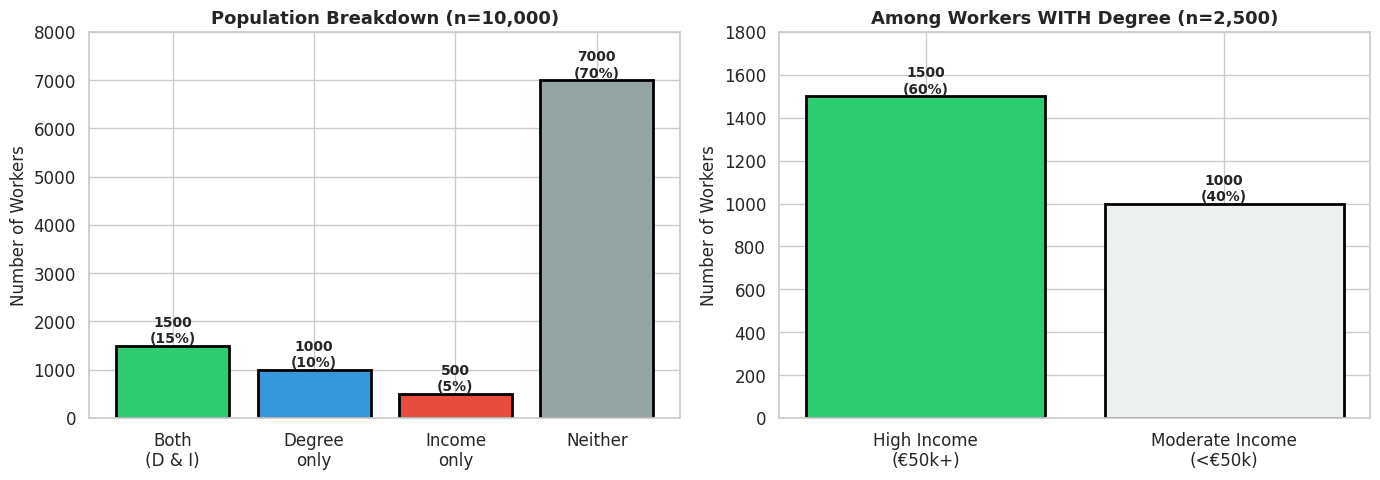
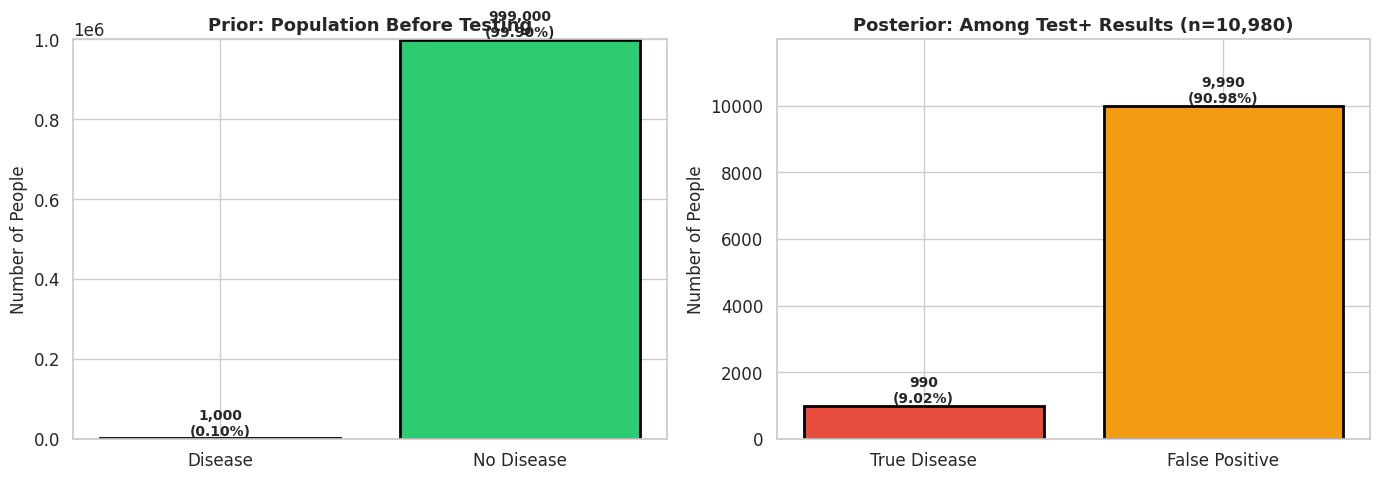
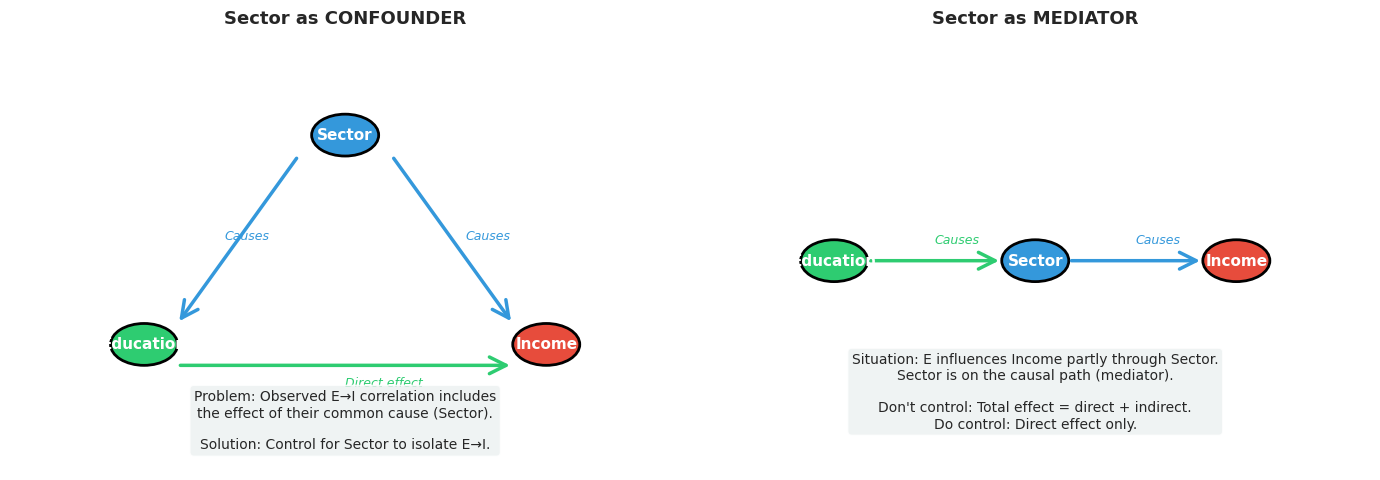
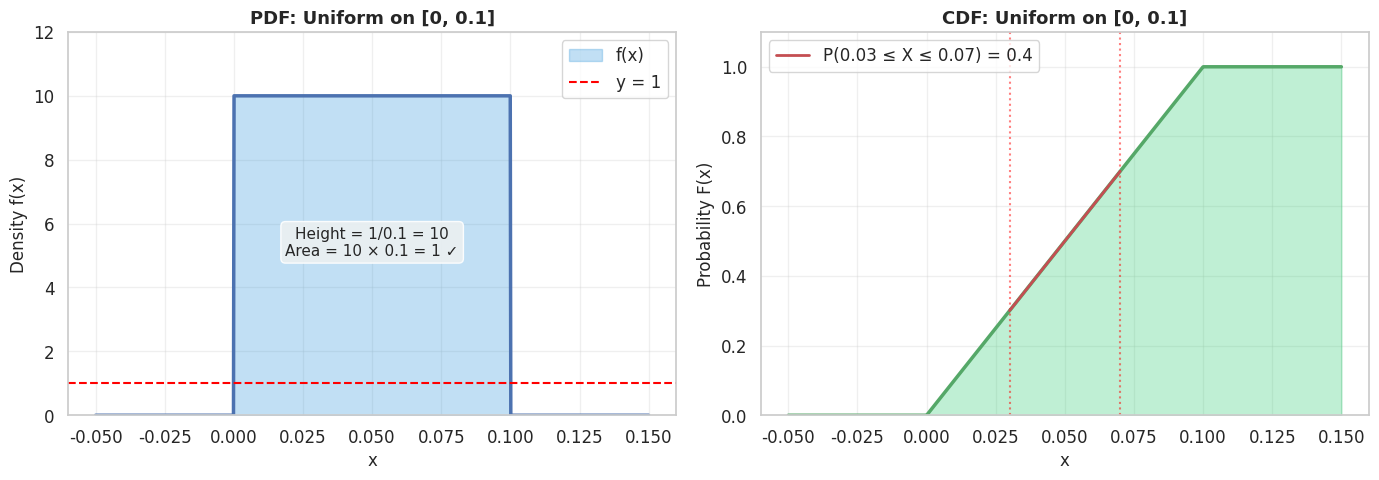

Here is the Python script that generated these plots, in order: (Note: this script raises an exception after producing the figures.)
import pandas as pd
import numpy as np
import matplotlib.pyplot as plt
import seaborn as sns

# Set random seed for reproducibility
np.random.seed(42)

# Configure plotting
sns.set_theme(style="whitegrid", font_scale=1.1)
plt.rcParams['figure.figsize'] = (10, 6)


# Frequentist approach: Look at historical data
years_above_2pct = 18  # number of years in last 50 where growth > 2%
total_years = 50
frequentist_prob = years_above_2pct / total_years

print(f"Frequentist estimate: P(GDP growth > 2%) = {frequentist_prob:.2%}")
print(f"Based on {years_above_2pct} out of {total_years} historical years.")

# Bayesian approach: Combine historical data with current information
prior_belief = 0.50  # Before seeing 2024 data, we're uncertain
likelihood_improvement = 1.2  # Recent economic data suggests better conditions
bayesian_posterior = prior_belief * likelihood_improvement / (
    prior_belief * likelihood_improvement + (1 - prior_belief)
)

print(f"\nBayesian estimate: P(GDP growth > 2%) = {bayesian_posterior:.2%}")
print(f"Combines historical rate ({frequentist_prob:.2%}) with current conditions.")

# Example 1: Fair die
print("=== Fair Die ===")
outcomes = list(range(1, 7))
p_each = 1/6

# Axiom 1: Non-negativity ✓
print(f"Axiom 1 (Non-negativity): Each outcome has P(X) = {p_each:.4f} >= 0 ✓")

# Axiom 2: Normalization ✓
total_prob = sum([p_each for _ in outcomes])
print(f"Axiom 2 (Normalization): Sum of all probabilities = {total_prob} ✓")

# Axiom 3: Additivity
# P(X ∈ {1,2,3}) = P(X=1) + P(X=2) + P(X=3)
p_1_to_3 = 3 * p_each
print(f"Axiom 3 (Additivity): P(X ∈ {{1,2,3}}) = 3 × {p_each:.4f} = {p_1_to_3:.4f} ✓")

print("\n=== Italian Worker Education ===")
# P(Degree) + P(No Degree) = 1
p_degree = 0.30
p_no_degree = 0.70
print(f"P(Degree) = {p_degree:.2f}")
print(f"P(No Degree) = {p_no_degree:.2f}")
print(f"Sum = {p_degree + p_no_degree:.2f} (Axiom 2: must equal 1.0) ✓")

# Define events
p_degree = 0.30
p_high_income = 0.20
p_degree_and_income = 0.15

# Compute P(Income > 50k | Degree)
p_income_given_degree = p_degree_and_income / p_degree

print("=== Conditional Probability Example ===")
print(f"P(Degree) = {p_degree}")
print(f"P(Income > €50k) = {p_high_income}")
print(f"P(Degree AND Income > €50k) = {p_degree_and_income}")
print()
print(f"P(Income > €50k | Degree) = P(Degree AND Income) / P(Degree)")
print(f"                          = {p_degree_and_income} / {p_degree}")
print(f"                          = {p_income_given_degree:.2f}")
print()
print(f"Interpretation: Among workers with a degree, {p_income_given_degree:.0%} earn > €50k.")

# Create visual representation
# Population counts: 1500 with both, 1000 degree only, 500 income only, 8000 neither
fig, axes = plt.subplots(1, 2, figsize=(14, 5))

# Left: Full population breakdown
categories = ['Both\n(D & I)', 'Degree\nonly', 'Income\nonly', 'Neither']
counts = [1500, 1000, 500, 7000]
colors = ['#2ecc71', '#3498db', '#e74c3c', '#95a5a6']

ax = axes[0]
bars = ax.bar(categories, counts, color=colors, edgecolor='black', linewidth=2)
ax.set_ylabel('Number of Workers', fontsize=12)
ax.set_title('Population Breakdown (n=10,000)', fontsize=13, fontweight='bold')
ax.set_ylim(0, 8000)

# Add percentage labels on bars
for bar, count in zip(bars, counts):
    height = bar.get_height()
    ax.text(bar.get_x() + bar.get_width()/2., height,
            f'{count}\n({count/10000:.0%})',
            ha='center', va='bottom', fontsize=10, fontweight='bold')

# Right: Conditional probability focus
ax = axes[1]
degree_categories = ['High Income\n(€50k+)', 'Moderate Income\n(<€50k)']
degree_counts = [1500, 1000]
colors_cond = ['#2ecc71', '#ecf0f1']

bars = ax.bar(degree_categories, degree_counts, color=colors_cond, edgecolor='black', linewidth=2)
ax.set_ylabel('Number of Workers', fontsize=12)
ax.set_title('Among Workers WITH Degree (n=2,500)', fontsize=13, fontweight='bold')
ax.set_ylim(0, 1800)

for bar, count in zip(bars, degree_counts):
    height = bar.get_height()
    ax.text(bar.get_x() + bar.get_width()/2., height,
            f'{count}\n({count/2500:.0%})',
            ha='center', va='bottom', fontsize=10, fontweight='bold')

plt.tight_layout()
plt.savefig('conditional_probability.png', dpi=100, bbox_inches='tight')
plt.show()

print(f"P(Income > €50k | Degree) = 1500 / 2500 = {1500/2500:.2f}")


# Define the probabilities
p_disease = 0.001  # Prior: 0.1% have the disease
p_test_pos_given_disease = 0.99  # Likelihood: P(Test+ | Disease)
p_test_pos_given_no_disease = 0.01  # False positive rate
p_no_disease = 1 - p_disease

# Calculate P(Test+) using the law of total probability
p_test_pos = (p_test_pos_given_disease * p_disease + 
               p_test_pos_given_no_disease * p_no_disease)

# Apply Bayes' theorem
p_disease_given_test_pos = (p_test_pos_given_disease * p_disease) / p_test_pos

print("=== Bayes' Theorem: Disease Testing Example ===")
print(f"Prior: P(Disease) = {p_disease:.4f} (0.1%)")
print(f"Likelihood: P(Test+ | Disease) = {p_test_pos_given_disease:.2f}")
print(f"False positive rate: P(Test+ | No disease) = {p_test_pos_given_no_disease:.2f}")
print(f"\nEvidence: P(Test+) = {p_test_pos:.4f}")
print()
print(f"Posterior: P(Disease | Test+) = {p_disease_given_test_pos:.4f}")
print(f"\nInterpretation: Even with a positive test, there's only a {p_disease_given_test_pos:.1%}")
print(f"chance the person actually has the disease!")
print()
print(f"Why? Because the disease is very rare (prior = 0.1%), so false positives")
print(f"outnumber true positives in the population.")

# Simulate population
population = 1_000_000

# Calculate actual numbers
n_disease = int(population * p_disease)
n_no_disease = population - n_disease

n_test_pos_disease = int(n_disease * p_test_pos_given_disease)
n_test_pos_no_disease = int(n_no_disease * p_test_pos_given_no_disease)
n_test_pos_total = n_test_pos_disease + n_test_pos_no_disease

fig, axes = plt.subplots(1, 2, figsize=(14, 5))

# Left: Prior - population composition
ax = axes[0]
prior_labels = ['Disease', 'No Disease']
prior_counts = [n_disease, n_no_disease]
colors = ['#e74c3c', '#2ecc71']

bars = ax.bar(prior_labels, prior_counts, color=colors, edgecolor='black', linewidth=2)
ax.set_ylabel('Number of People', fontsize=12)
ax.set_title('Prior: Population Before Testing', fontsize=13, fontweight='bold')
ax.set_ylim(0, 1_000_000)

for bar, count in zip(bars, prior_counts):
    height = bar.get_height()
    ax.text(bar.get_x() + bar.get_width()/2., height,
            f'{count:,}\n({count/population:.2%})',
            ha='center', va='bottom', fontsize=10, fontweight='bold')

# Right: Posterior - among those who test positive
ax = axes[1]
posterior_labels = ['True Disease', 'False Positive']
posterior_counts = [n_test_pos_disease, n_test_pos_no_disease]
colors_post = ['#e74c3c', '#f39c12']

bars = ax.bar(posterior_labels, posterior_counts, color=colors_post, edgecolor='black', linewidth=2)
ax.set_ylabel('Number of People', fontsize=12)
ax.set_title(f'Posterior: Among Test+ Results (n={n_test_pos_total:,})', fontsize=13, fontweight='bold')
ax.set_ylim(0, max(posterior_counts) * 1.2)

for bar, count in zip(bars, posterior_counts):
    height = bar.get_height()
    pct = count / n_test_pos_total
    ax.text(bar.get_x() + bar.get_width()/2., height,
            f'{count:,}\n({pct:.2%})',
            ha='center', va='bottom', fontsize=10, fontweight='bold')

plt.tight_layout()
plt.savefig('bayes_theorem.png', dpi=100, bbox_inches='tight')
plt.show()

# Recall the Italian workers example
p_degree = 0.30
p_high_income = 0.20
p_degree_and_income = 0.15

# Under independence, we would expect:
p_under_independence = p_degree * p_high_income

print("=== Testing Independence ===")
print(f"P(Degree) × P(Income > €50k) = {p_degree} × {p_high_income} = {p_under_independence:.2f}")
print(f"But actual P(Degree AND Income > €50k) = {p_degree_and_income:.2f}")
print()

if abs(p_degree_and_income - p_under_independence) < 0.001:
    print("✓ Events are independent.")
else:
    print("✗ Events are NOT independent.")
    difference = p_degree_and_income - p_under_independence
    print(f"\nDifference: {p_degree_and_income:.2f} - {p_under_independence:.2f} = {difference:.2f}")
    print(f"\nInterpretation: Having a degree increases the probability of earning > €50k.")
    print(f"Events are positively correlated.")

import matplotlib.patches as mpatches
from matplotlib.patches import FancyArrowPatch

fig, axes = plt.subplots(1, 2, figsize=(14, 5))

# Left: Confounder
ax = axes[0]
ax.set_xlim(0, 10)
ax.set_ylim(0, 10)
ax.axis('off')
ax.set_title('Sector as CONFOUNDER', fontsize=13, fontweight='bold', pad=20)

# Nodes
circle_sector = plt.Circle((5, 8), 0.5, color='#3498db', ec='black', linewidth=2)
circle_edu = plt.Circle((2, 3), 0.5, color='#2ecc71', ec='black', linewidth=2)
circle_income = plt.Circle((8, 3), 0.5, color='#e74c3c', ec='black', linewidth=2)

ax.add_patch(circle_sector)
ax.add_patch(circle_edu)
ax.add_patch(circle_income)

ax.text(5, 8, 'Sector', ha='center', va='center', fontsize=11, fontweight='bold', color='white')
ax.text(2, 3, 'Education', ha='center', va='center', fontsize=11, fontweight='bold', color='white')
ax.text(8, 3, 'Income', ha='center', va='center', fontsize=11, fontweight='bold', color='white')

# Arrows
arrow1 = FancyArrowPatch((4.3, 7.5), (2.5, 3.5), arrowstyle='->', mutation_scale=30, 
                          linewidth=2.5, color='#3498db')
arrow2 = FancyArrowPatch((5.7, 7.5), (7.5, 3.5), arrowstyle='->', mutation_scale=30,
                          linewidth=2.5, color='#3498db')
arrow3 = FancyArrowPatch((2.5, 2.5), (7.5, 2.5), arrowstyle='->', mutation_scale=30,
                          linewidth=2.5, color='#2ecc71')

ax.add_patch(arrow1)
ax.add_patch(arrow2)
ax.add_patch(arrow3)

ax.text(3.2, 5.5, 'Causes', fontsize=9, style='italic', color='#3498db')
ax.text(6.8, 5.5, 'Causes', fontsize=9, style='italic', color='#3498db')
ax.text(5, 2, 'Direct effect', fontsize=9, style='italic', color='#2ecc71')

ax.text(5, 0.5, 'Problem: Observed E→I correlation includes\nthe effect of their common cause (Sector).\n\nSolution: Control for Sector to isolate E→I.',
        ha='center', fontsize=10, bbox=dict(boxstyle='round', facecolor='#ecf0f1', alpha=0.8))

# Right: Mediator
ax = axes[1]
ax.set_xlim(0, 10)
ax.set_ylim(0, 10)
ax.axis('off')
ax.set_title('Sector as MEDIATOR', fontsize=13, fontweight='bold', pad=20)

# Nodes
circle_edu = plt.Circle((2, 5), 0.5, color='#2ecc71', ec='black', linewidth=2)
circle_sector = plt.Circle((5, 5), 0.5, color='#3498db', ec='black', linewidth=2)
circle_income = plt.Circle((8, 5), 0.5, color='#e74c3c', ec='black', linewidth=2)

ax.add_patch(circle_edu)
ax.add_patch(circle_sector)
ax.add_patch(circle_income)

ax.text(2, 5, 'Education', ha='center', va='center', fontsize=11, fontweight='bold', color='white')
ax.text(5, 5, 'Sector', ha='center', va='center', fontsize=11, fontweight='bold', color='white')
ax.text(8, 5, 'Income', ha='center', va='center', fontsize=11, fontweight='bold', color='white')

# Arrows
arrow1 = FancyArrowPatch((2.5, 5), (4.5, 5), arrowstyle='->', mutation_scale=30,
                          linewidth=2.5, color='#2ecc71')
arrow2 = FancyArrowPatch((5.5, 5), (7.5, 5), arrowstyle='->', mutation_scale=30,
                          linewidth=2.5, color='#3498db')

ax.add_patch(arrow1)
ax.add_patch(arrow2)

ax.text(3.5, 5.4, 'Causes', fontsize=9, style='italic', color='#2ecc71')
ax.text(6.5, 5.4, 'Causes', fontsize=9, style='italic', color='#3498db')

ax.text(5, 1, 'Situation: E influences Income partly through Sector.\nSector is on the causal path (mediator).\n\nDon\'t control: Total effect = direct + indirect.\nDo control: Direct effect only.',
        ha='center', fontsize=10, bbox=dict(boxstyle='round', facecolor='#ecf0f1', alpha=0.8))

plt.tight_layout()
plt.savefig('confounder_mediator.png', dpi=100, bbox_inches='tight')
plt.show()

print("Confounder vs. Mediator: Key Distinction")
print("="*50)
print("\nCONFOUNDER (common cause):")
print("  → Has arrows pointing TO both E and I")
print("  → Creates spurious correlation")
print("  → MUST control to get causal effect of E on I")
print("\nMEDIATOR (on causal path):")
print("  → Sits between E and I")
print("  → Part of the mechanism E → I")
print("  → Don't control if you want TOTAL effect")
print("  → Do control if you want DIRECT effect (excluding mediator path)")

# Example: Uniform distribution on [0, 0.1]
fig, axes = plt.subplots(1, 2, figsize=(14, 5))

# PDF
ax = axes[0]
x_uniform = np.linspace(-0.05, 0.15, 1000)
# Uniform density on [0, 0.1] has height 10
y_uniform = np.where((x_uniform >= 0) & (x_uniform <= 0.1), 10, 0)

ax.fill_between(x_uniform, y_uniform, alpha=0.3, color='#3498db', label='f(x)')
ax.plot(x_uniform, y_uniform, 'b-', linewidth=2.5)
ax.set_xlabel('x', fontsize=12)
ax.set_ylabel('Density f(x)', fontsize=12)
ax.set_title('PDF: Uniform on [0, 0.1]', fontsize=13, fontweight='bold')
ax.set_ylim(0, 12)
ax.grid(True, alpha=0.3)
ax.axhline(y=1, color='red', linestyle='--', linewidth=1.5, label='y = 1')
ax.legend()

# Annotation
ax.text(0.05, 5, f'Height = 1/0.1 = 10\nArea = 10 × 0.1 = 1 ✓', 
        ha='center', fontsize=11, bbox=dict(boxstyle='round', facecolor='#ecf0f1', alpha=0.9))

# CDF
ax = axes[1]
x_cdf = np.linspace(-0.05, 0.15, 1000)
y_cdf = np.where(x_cdf < 0, 0, np.where(x_cdf <= 0.1, 10 * x_cdf, 1))

ax.plot(x_cdf, y_cdf, 'g-', linewidth=2.5)
ax.fill_between(x_cdf, y_cdf, alpha=0.3, color='#2ecc71')
ax.set_xlabel('x', fontsize=12)
ax.set_ylabel('Probability F(x)', fontsize=12)
ax.set_title('CDF: Uniform on [0, 0.1]', fontsize=13, fontweight='bold')
ax.set_ylim(0, 1.1)
ax.grid(True, alpha=0.3)

# Show P(0.03 <= X <= 0.07)
x_range = [0.03, 0.07]
prob_range = 10 * (0.07 - 0.03)
ax.axvline(x=0.03, color='red', linestyle=':', alpha=0.5)
ax.axvline(x=0.07, color='red', linestyle=':', alpha=0.5)
ax.plot([0.03, 0.07], [0.3, 0.7], 'r-', linewidth=2, label=f'P(0.03 ≤ X ≤ 0.07) = 0.4')
ax.legend()

plt.tight_layout()
plt.savefig('continuous_distribution.png', dpi=100, bbox_inches='tight')
plt.show()

print("Uniform Distribution on [0, 0.1]")
print("="*50)
print(f"PDF: f(x) = 10 for x ∈ [0, 0.1]")
print(f"     f(x) = 0 otherwise")
print(f"\nTotal area: 10 × 0.1 = {10 * 0.1} ✓")
print(f"\nNote: f(x) = 10 > 1, which is fine for continuous distributions!")
print(f"\nExamples:")
print(f"  P(X ≤ 0.05) = F(0.05) = 10 × 0.05 = 0.50")
print(f"  P(0.03 ≤ X ≤ 0.07) = F(0.07) - F(0.03) = 0.70 - 0.30 = 0.40")
print(f"  P(X = 0.05) = 0 (point has zero probability)")

# Normal distribution
mu, sigma = 100, 15  # IQ scores: mean 100, SD 15

fig, axes = plt.subplots(1, 2, figsize=(14, 5))

# PDF
ax = axes[0]
x = np.linspace(mu - 4*sigma, mu + 4*sigma, 1000)
y = stats.norm.pdf(x, mu, sigma)

ax.fill_between(x, y, alpha=0.3, color='#9b59b6')
ax.plot(x, y, 'purple', linewidth=2.5)
ax.axvline(x=mu, color='red', linestyle='--', linewidth=2, label=f'μ = {mu}')
ax.set_xlabel('IQ Score', fontsize=12)
ax.set_ylabel('Density', fontsize=12)
ax.set_title('PDF: Normal Distribution (IQ Scores)', fontsize=13, fontweight='bold')
ax.legend()
ax.grid(True, alpha=0.3)

# CDF
ax = axes[1]
y_cdf = stats.norm.cdf(x, mu, sigma)

ax.plot(x, y_cdf, 'purple', linewidth=2.5)
ax.fill_between(x, y_cdf, alpha=0.3, color='#9b59b6')
ax.axhline(y=0.5, color='red', linestyle=':', alpha=0.5)
ax.axvline(x=mu, color='red', linestyle='--', linewidth=2, label=f'μ = {mu}, F(μ) = 0.5')
ax.set_xlabel('IQ Score', fontsize=12)
ax.set_ylabel('Cumulative Probability F(x)', fontsize=12)
ax.set_title('CDF: Normal Distribution', fontsize=13, fontweight='bold')
ax.legend()
ax.grid(True, alpha=0.3)
ax.set_ylim(0, 1)

plt.tight_layout()
plt.savefig('normal_distribution.png', dpi=100, bbox_inches='tight')
plt.show()

# Compute probabilities
p_above_115 = 1 - stats.norm.cdf(115, mu, sigma)
p_below_85 = stats.norm.cdf(85, mu, sigma)
p_between = stats.norm.cdf(115, mu, sigma) - stats.norm.cdf(85, mu, sigma)

print("Normal Distribution: IQ Scores (μ=100, σ=15)")
print("="*50)
print(f"P(IQ > 115) = 1 - F(115) = {p_above_115:.4f} = {p_above_115:.2%}")
print(f"P(IQ < 85)  = F(85) = {p_below_85:.4f} = {p_below_85:.2%}")
print(f"P(85 ≤ IQ ≤ 115) = F(115) - F(85) = {p_between:.4f} = {p_between:.2%}")
print(f"\nNote: P(IQ = 100) = 0 (point probability is always 0 for continuous vars)")

# YOUR CODE HERE
# Hint: Use the definition P(A|B) = P(A ∩ B) / P(B)
# where A = Major defect, B = Defective

# YOUR CODE HERE
# Define:
# P(R) = probability of recession
# P(P|R) = probability of prediction given recession (sensitivity)
# P(P|¬R) = probability of prediction given no recession (false alarm rate)
# Compute P(R|P) using Bayes' theorem

# YOUR CODE HERE
# Check if P(A ∩ B) = P(A) × P(B)
# If yes, events are independent; if no, they are dependent

# YOUR CODE HERE
# Use scipy.stats.norm for CDF and PPF (quantile) functions
# CDF: stats.norm.cdf(value, mean, std)
# Inverse CDF (quantile): stats.norm.ppf(probability, mean, std)

# YOUR CODE HERE (conceptual answer)
# Explain:
# 1. What is the confounder?
# 2. Draw a causal DAG showing the relationships
# 3. What variable(s) should be controlled for?
